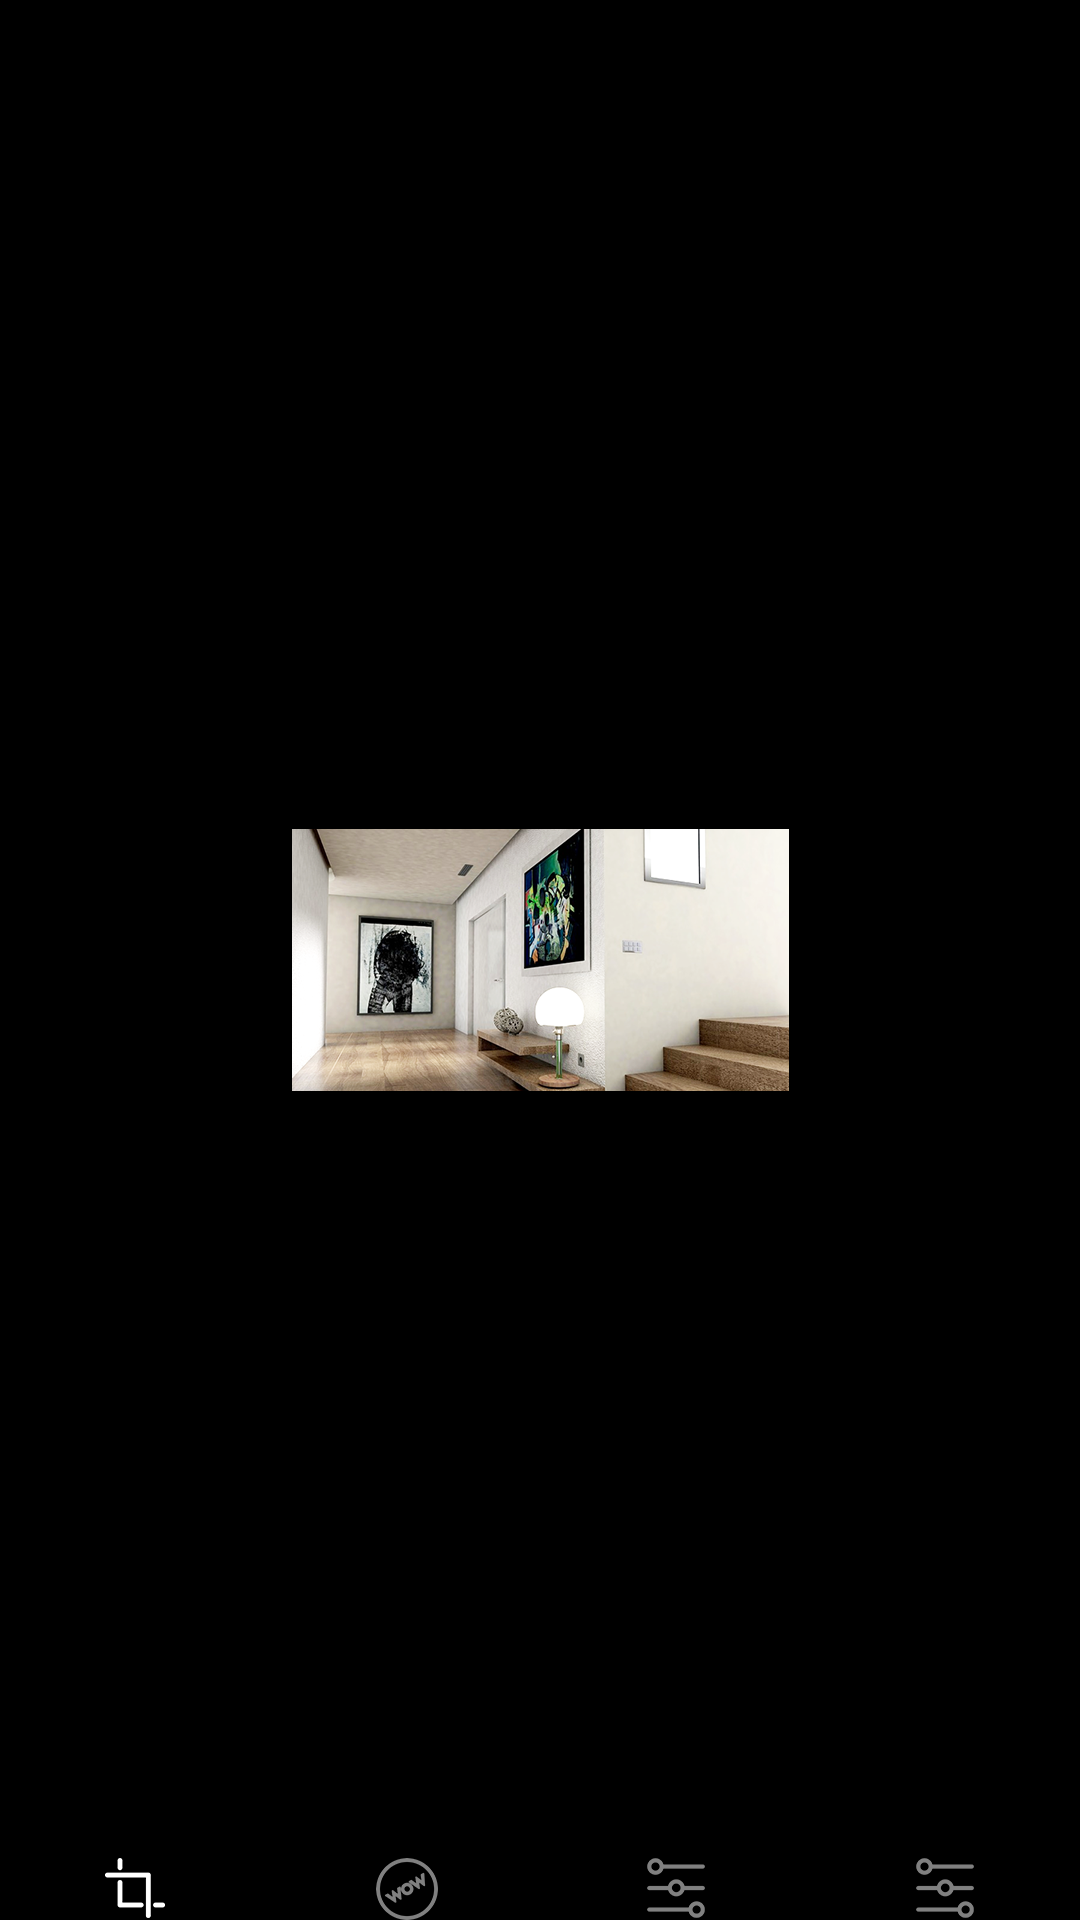

Layout XML and referenced resources for this Android screen:
<!-- AndroidManifest.xml: application theme AppTheme -->
<!-- res/layout/activity_panaroma_edit.xml -->
<?xml version="1.0" encoding="utf-8"?>
<android.support.constraint.ConstraintLayout xmlns:android="http://schemas.android.com/apk/res/android"
    xmlns:app="http://schemas.android.com/apk/res-auto"
    xmlns:tools="http://schemas.android.com/tools"
    android:layout_width="match_parent"
    android:layout_height="match_parent"
    android:background="@color/black"
    tools:context=".panaroma.PanaromaEditActivity">

    <ImageView
        android:id="@+id/iv_image"
        android:layout_width="match_parent"
        android:layout_height="wrap_content"
        android:src="@drawable/room_image"
        app:layout_constraintBottom_toBottomOf="parent"
        app:layout_constraintTop_toTopOf="parent"/>

    <LinearLayout
        android:id="@+id/layout_bottom"
        app:layout_constraintBottom_toBottomOf="parent"
        app:layout_constraintEnd_toEndOf="parent"
        app:layout_constraintStart_toStartOf="parent"
        android:layout_width="match_parent"
        android:layout_height="wrap_content">

        <ImageView
            android:id="@+id/iv_crop_panaroma"
            android:layout_width="wrap_content"
            android:layout_height="wrap_content"
            android:padding="@dimen/dp_16"
            android:src="@drawable/crop_white_icon"
            android:layout_weight="1"/>

        <ImageView
            android:id="@+id/iv_wow_panaroma"
            android:layout_width="wrap_content"
            android:layout_height="wrap_content"
            android:padding="@dimen/dp_16"
            android:src="@drawable/wow_gray_icon"
            android:layout_weight="1"/>

        <ImageView
            android:id="@+id/iv_brightness_panaroma"
            android:layout_width="wrap_content"
            android:layout_height="wrap_content"
            android:src="@drawable/brightness_gray_icon"
            android:padding="@dimen/dp_16"
            android:layout_weight="1"/>

        <ImageView
            android:id="@+id/iv_rotate_panaroma"
            android:layout_width="wrap_content"
            android:layout_height="wrap_content"
            android:padding="@dimen/dp_16"
            android:src="@drawable/brightness_gray_icon"
            android:layout_weight="1"/>


    </LinearLayout>

</android.support.constraint.ConstraintLayout>
<!-- resources referenced by this layout -->
<resources>
  <color name="black">#000000</color>
  <!-- drawable brightness_gray_icon: png bitmap (drawable-hdpi, 1239 bytes) -->
  <!-- drawable crop_white_icon: png bitmap (drawable-hdpi, 757 bytes) -->
  <!-- drawable room_image: png bitmap (drawable-hdpi, 53376 bytes) -->
  <!-- drawable wow_gray_icon: png bitmap (drawable-hdpi, 954 bytes) -->
  <style name="AppTheme" parent="Theme.AppCompat.Light.DarkActionBar">
          
          <item name="colorPrimary">@color/colorPrimary</item>
          <item name="colorPrimaryDark">@color/colorPrimaryDark</item>
          <item name="colorAccent">@color/colorAccent</item>
          <item name="actionMenuTextAppearance">@style/MenuTextAppearance</item>
          <item name="android:actionMenuTextAppearance">@style/MenuTextAppearance</item>
      </style>
  <color name="colorPrimary">#3F51B5</color>
  <color name="colorPrimaryDark">#303F9F</color>
  <color name="colorAccent">#71CC98</color>
  <style name="MenuTextAppearance">
          <item name="android:textAllCaps">false</item>
          <item name="android:textSize">@dimen/sp_16</item>
          <item name="android:textStyle">bold</item>
      </style>
</resources>
